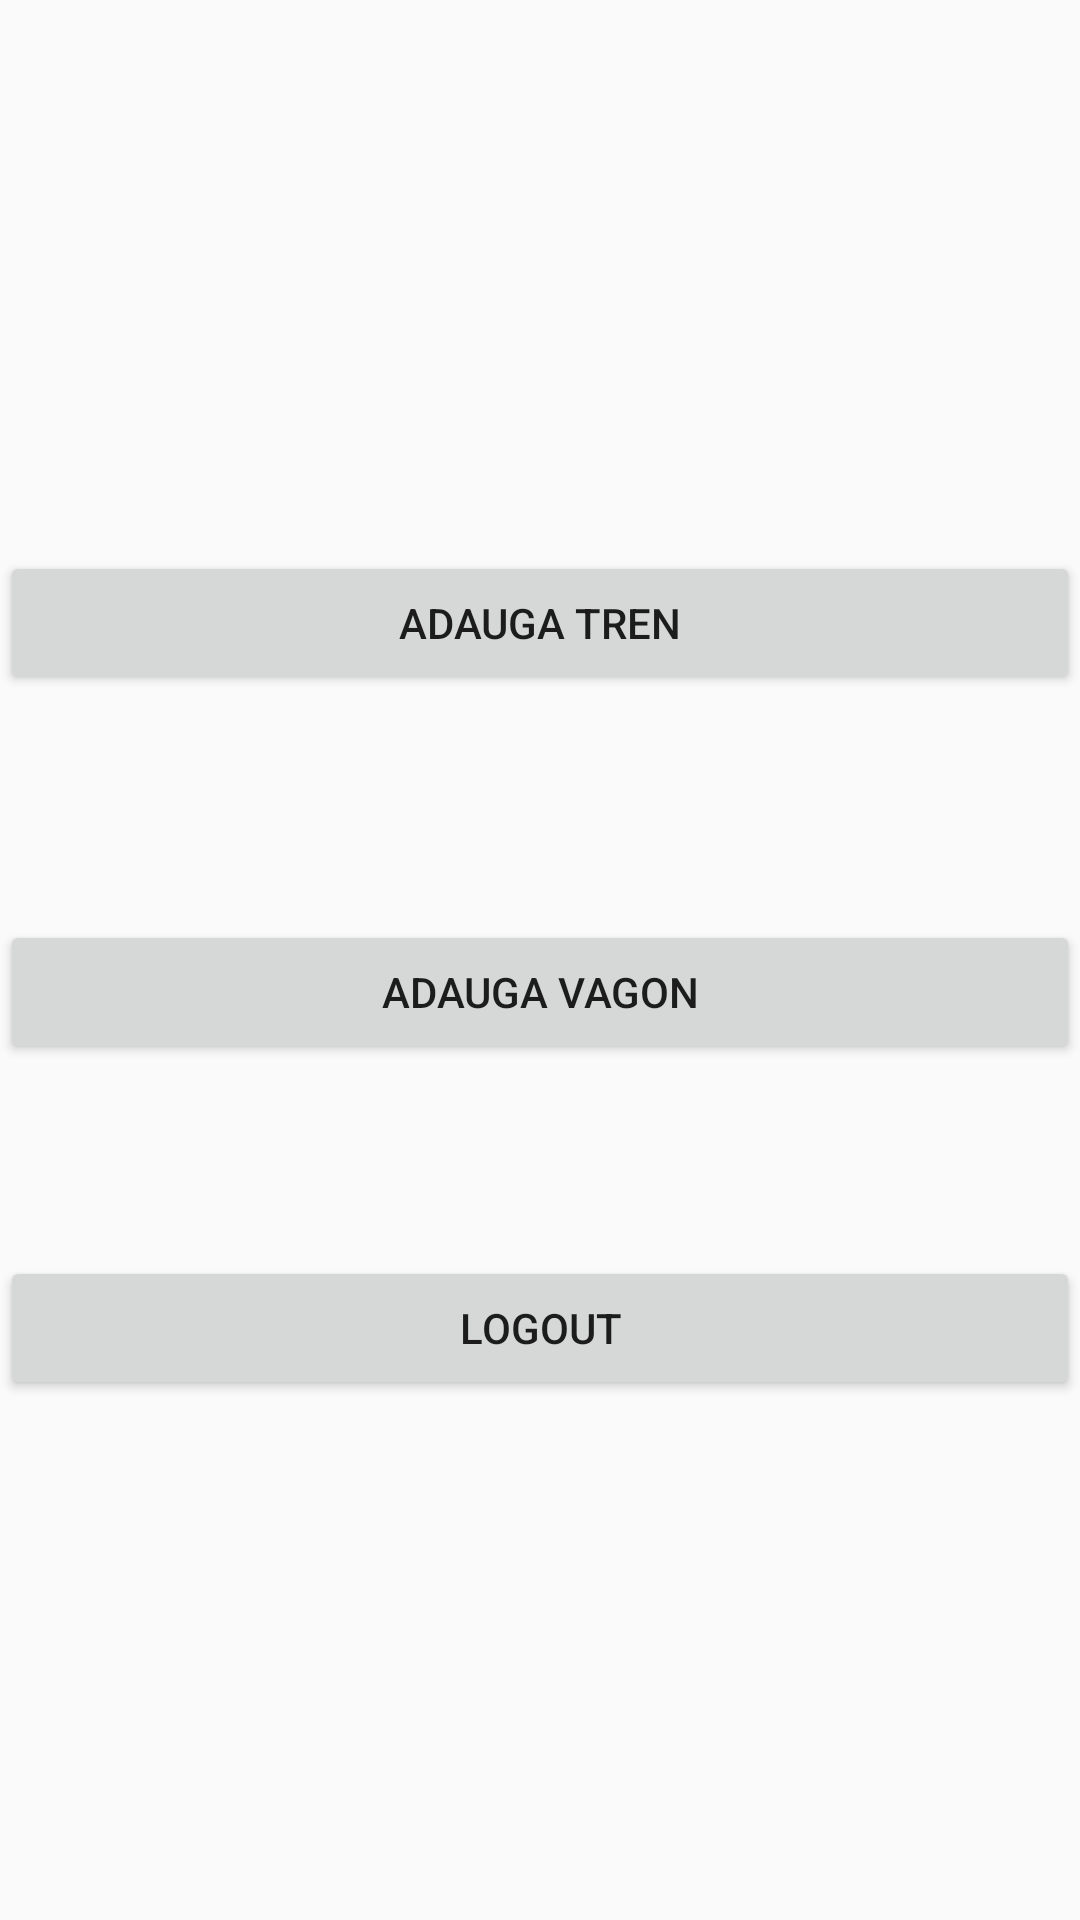

Here is an Android app screen rendered from its layout file. Give the layout XML and the strings, colors and styles it references.
<!-- AndroidManifest.xml: application theme AppTheme -->
<!-- res/layout/activity_meniu_admin.xml -->
<?xml version="1.0" encoding="utf-8"?>
<androidx.constraintlayout.widget.ConstraintLayout xmlns:android="http://schemas.android.com/apk/res/android"
    xmlns:app="http://schemas.android.com/apk/res-auto"
    xmlns:tools="http://schemas.android.com/tools"
    android:layout_width="match_parent"
    android:layout_height="match_parent"
    tools:context=".MeniuAdmin">

    <Button
        android:id="@+id/admin_adauga_tren"
        android:layout_width="0dp"
        android:layout_height="wrap_content"
        android:layout_marginTop="227dp"
        android:layout_marginBottom="75dp"
        android:text="Adauga Tren"
        app:layout_constraintBottom_toTopOf="@+id/admin_adauga_vagon"
        app:layout_constraintEnd_toEndOf="parent"
        app:layout_constraintStart_toStartOf="parent"
        app:layout_constraintTop_toTopOf="parent" />

    <Button
        android:id="@+id/admin_adauga_vagon"
        android:layout_width="0dp"
        android:layout_height="wrap_content"
        android:layout_marginBottom="64dp"
        android:text="Adauga Vagon"
        app:layout_constraintBottom_toTopOf="@+id/btnlogout"
        app:layout_constraintEnd_toEndOf="parent"
        app:layout_constraintStart_toStartOf="parent"
        app:layout_constraintTop_toBottomOf="@+id/admin_adauga_tren" />

    <Button
        android:id="@+id/btnlogout"
        android:layout_width="0dp"
        android:layout_height="wrap_content"
        android:layout_marginBottom="217dp"
        android:text="Logout"
        app:layout_constraintBottom_toBottomOf="parent"
        app:layout_constraintEnd_toEndOf="parent"
        app:layout_constraintStart_toStartOf="parent"
        app:layout_constraintTop_toBottomOf="@+id/admin_adauga_vagon" />
</androidx.constraintlayout.widget.ConstraintLayout>
<!-- resources referenced by this layout -->
<resources>
  <style name="AppTheme" parent="Theme.AppCompat.Light.NoActionBar">
      
      <item name="colorPrimary">@color/colorPrimary</item>
      <item name="colorPrimaryDark">@color/colorPrimaryDark</item>
      <item name="colorAccent">@color/colorAccent</item>
  
      <item name="android:textColorHint">@color/textColorHint</item>
  
    </style>
  <color name="colorPrimary">#6200EE</color>
  <color name="colorPrimaryDark">#3700B3</color>
  <color name="colorAccent">#03DAC5</color>
  <color name="textColorHint">#fff</color>
</resources>
